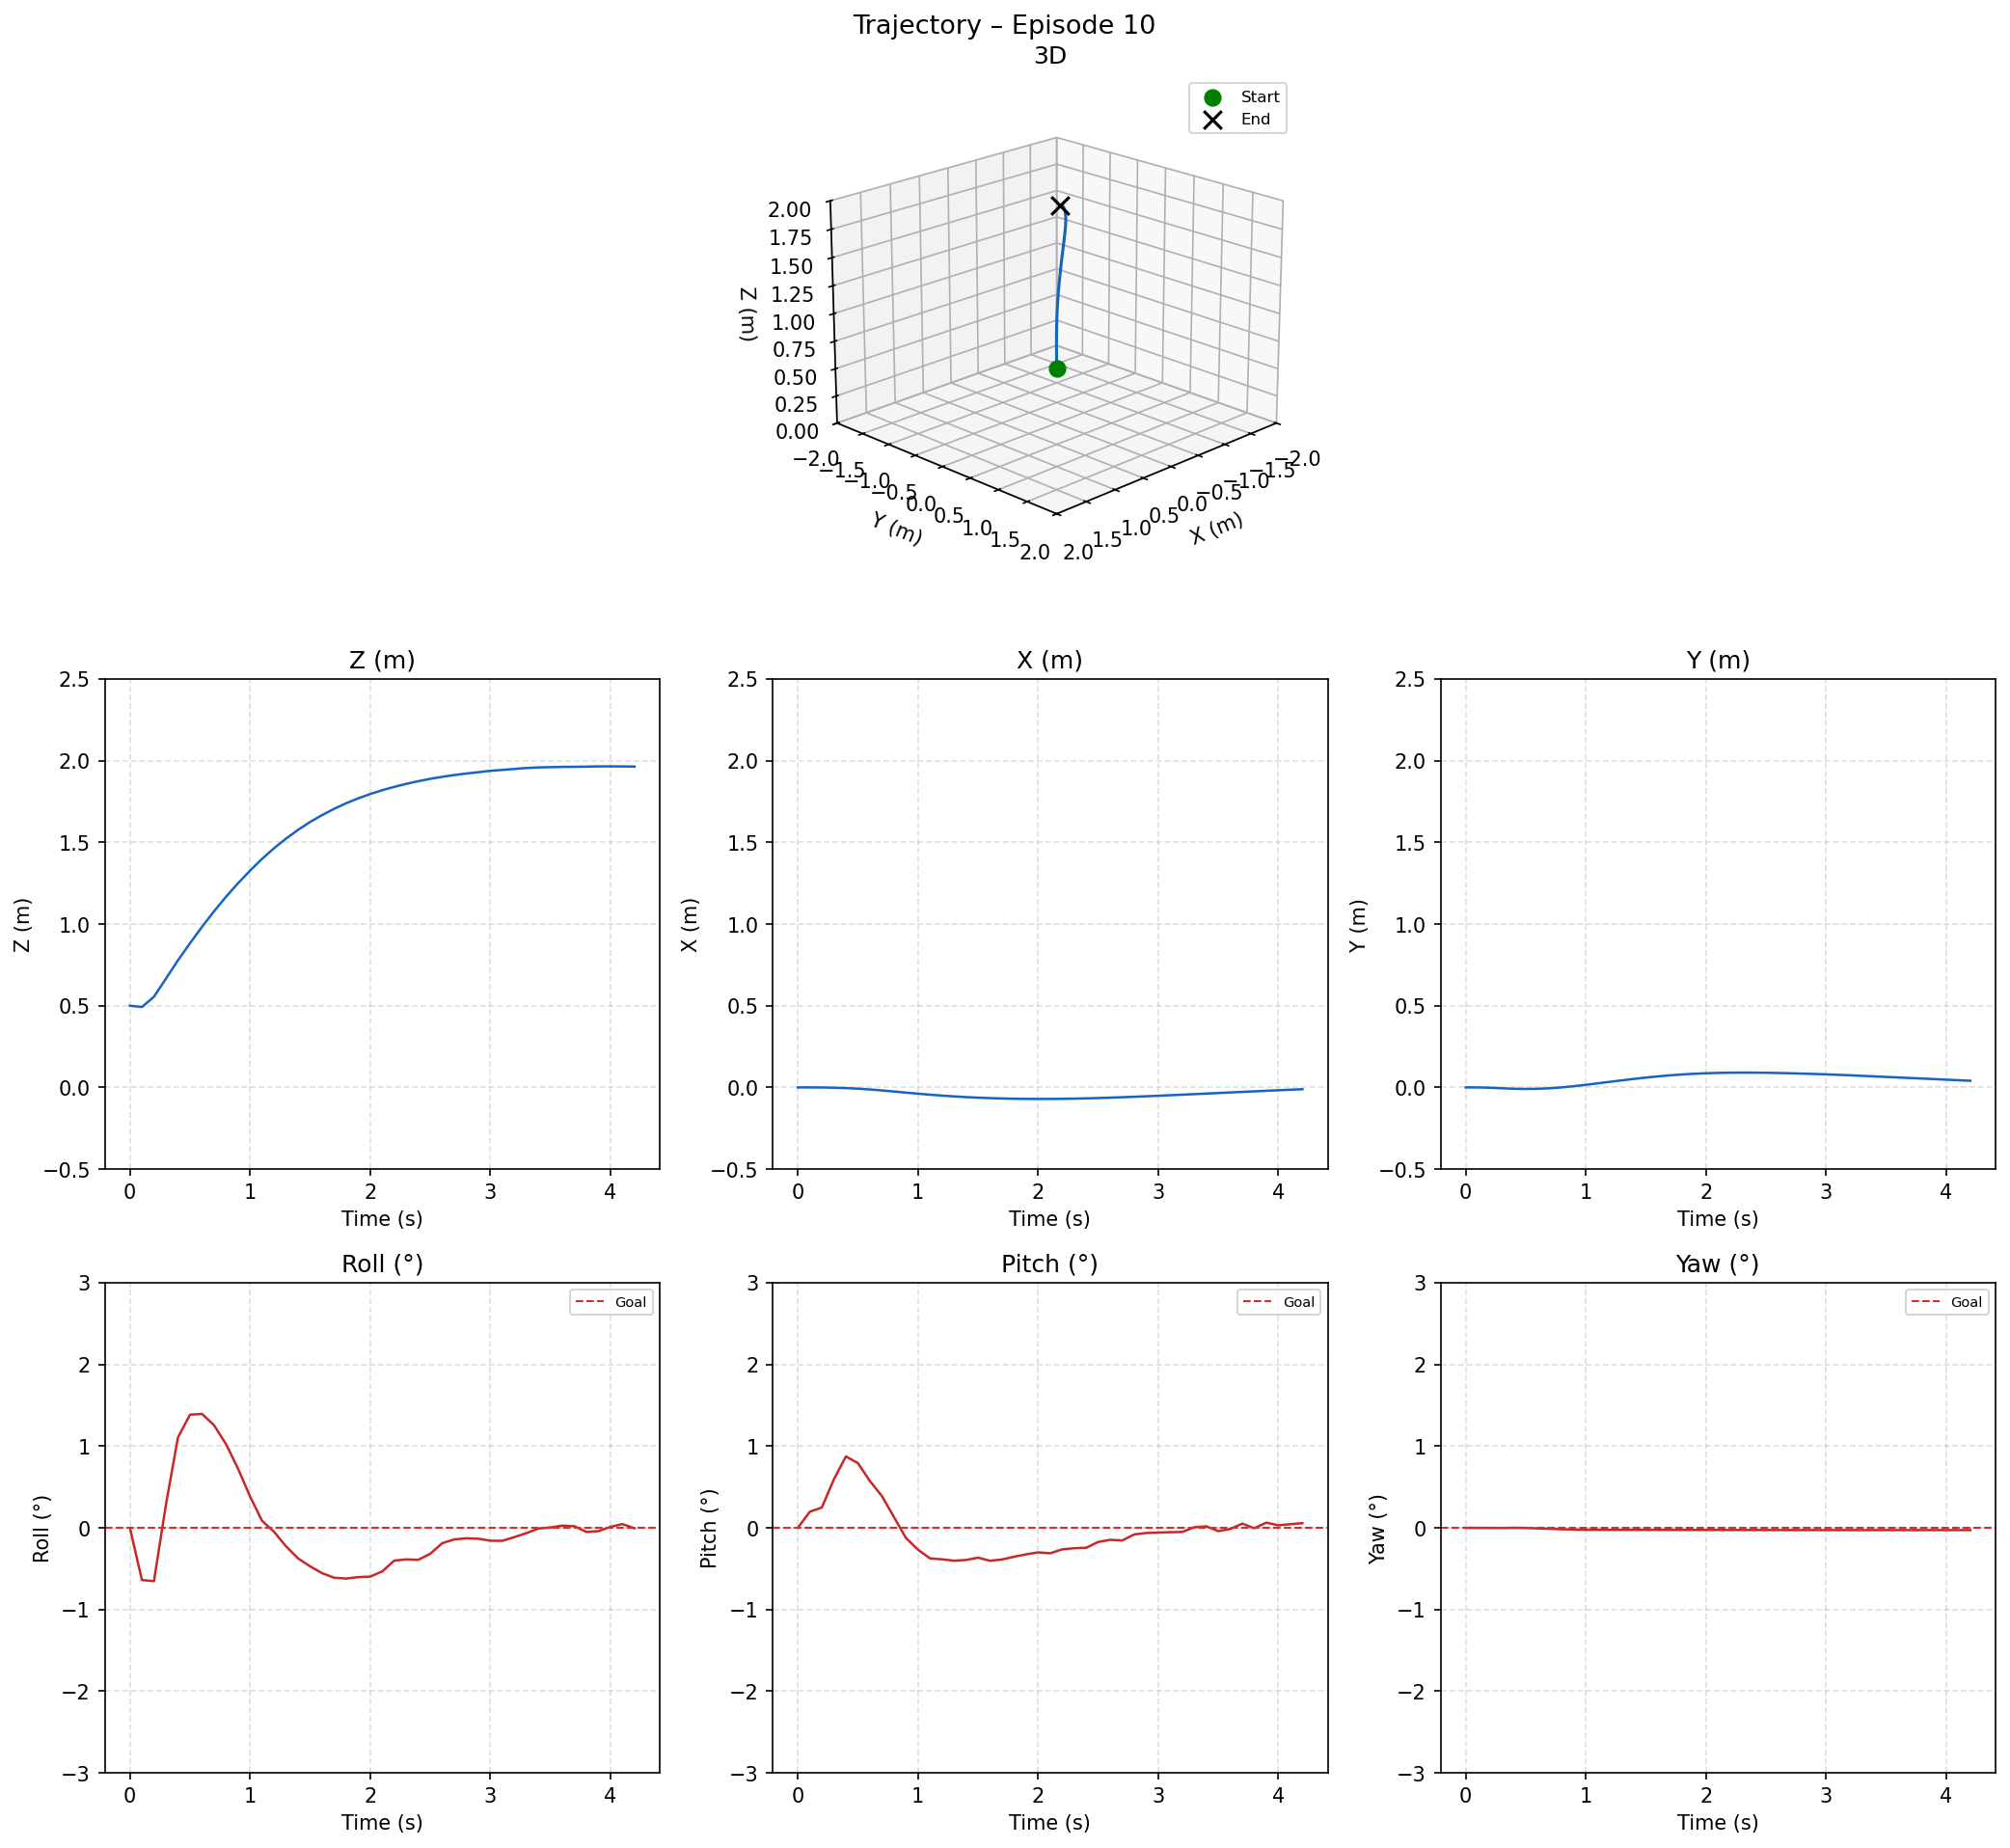

The file beside this chart, header and first rows:
time_s, x_m, y_m, z_m, roll_deg, pitch_deg, yaw_deg
0.0, 0.0000, 0.0000, 0.5000, 0.0000, 0.0000, 0.0000
0.1, -0.0001, -0.0002, 0.4920, -0.6390, 0.1969, -0.0011
0.2, -0.0006, -0.0020, 0.5549, -0.6532, 0.2489, -0.0016
0.3, -0.0019, -0.0053, 0.6658, 0.2858, 0.5923, -0.0027
0.4, -0.0042, -0.0083, 0.7779, 1.107, 0.8737, 0.0004
0.5, -0.0078, -0.0096, 0.8822, 1.385, 0.7924, -0.0019
0.6, -0.0127, -0.0086, 0.9824, 1.395, 0.5731, -0.0075
0.7, -0.0187, -0.0052, 1.078, 1.257, 0.3887, -0.0121
0.8, -0.0252, 0.0002, 1.167, 1.025, 0.1320, -0.0175
0.9, -0.0320, 0.0074, 1.25, 0.7244, -0.1241, -0.0217
1.0, -0.0386, 0.0158, 1.327, 0.3844, -0.2678, -0.0234
1.1, -0.0448, 0.0249, 1.399, 0.0854, -0.3738, -0.0241
1.2, -0.0503, 0.0341, 1.464, -0.0488, -0.3858, -0.0243
1.3, -0.0552, 0.0432, 1.523, -0.2281, -0.4027, -0.0245
1.4, -0.0594, 0.0520, 1.577, -0.3747, -0.3940, -0.0247
1.5, -0.0629, 0.0601, 1.625, -0.4717, -0.3654, -0.0251
1.6, -0.0658, 0.0674, 1.667, -0.5554, -0.4039, -0.0248
1.7, -0.0680, 0.0737, 1.705, -0.6112, -0.3877, -0.0251
1.8, -0.0695, 0.0791, 1.739, -0.6207, -0.3541, -0.0256
1.9, -0.0704, 0.0833, 1.769, -0.6040, -0.3245, -0.0259
2.0, -0.0708, 0.0865, 1.796, -0.5974, -0.3007, -0.0263
2.1, -0.0706, 0.0887, 1.819, -0.5340, -0.3119, -0.0262
2.2, -0.0699, 0.0899, 1.84, -0.4017, -0.2641, -0.0266
2.3, -0.0688, 0.0905, 1.858, -0.3868, -0.2496, -0.0268
2.4, -0.0672, 0.0903, 1.874, -0.3921, -0.2447, -0.0268
2.5, -0.0652, 0.0895, 1.889, -0.3178, -0.1729, -0.0273
2.6, -0.0628, 0.0881, 1.901, -0.1880, -0.1474, -0.0275
2.7, -0.0602, 0.0864, 1.912, -0.1418, -0.1552, -0.0275
2.8, -0.0574, 0.0844, 1.921, -0.1289, -0.0811, -0.0276
2.9, -0.0544, 0.0822, 1.93, -0.1333, -0.0632, -0.0277
3.0, -0.0513, 0.0797, 1.938, -0.1578, -0.0583, -0.0277
3.1, -0.0480, 0.0770, 1.944, -0.1592, -0.0532, -0.0278
3.2, -0.0447, 0.0739, 1.949, -0.1141, -0.0508, -0.0278
3.3, -0.0413, 0.0707, 1.955, -0.0648, 0.0070, -0.0279
3.4, -0.0379, 0.0674, 1.959, -0.0091, 0.0180, -0.0279
3.5, -0.0345, 0.0640, 1.96, 0.0041, -0.0404, -0.0279
3.6, -0.0311, 0.0607, 1.962, 0.0273, -0.0144, -0.0279
3.7, -0.0276, 0.0574, 1.963, 0.0192, 0.0514, -0.0279
3.8, -0.0242, 0.0541, 1.964, -0.0504, -0.0053, -0.0279
3.9, -0.0208, 0.0507, 1.965, -0.0404, 0.0636, -0.0279
4.0, -0.0175, 0.0473, 1.965, 0.0117, 0.0304, -0.0279
4.1, -0.0143, 0.0439, 1.965, 0.0459, 0.0442, -0.0279
4.2, -0.0112, 0.0406, 1.964, -0.0054, 0.0572, -0.0279
